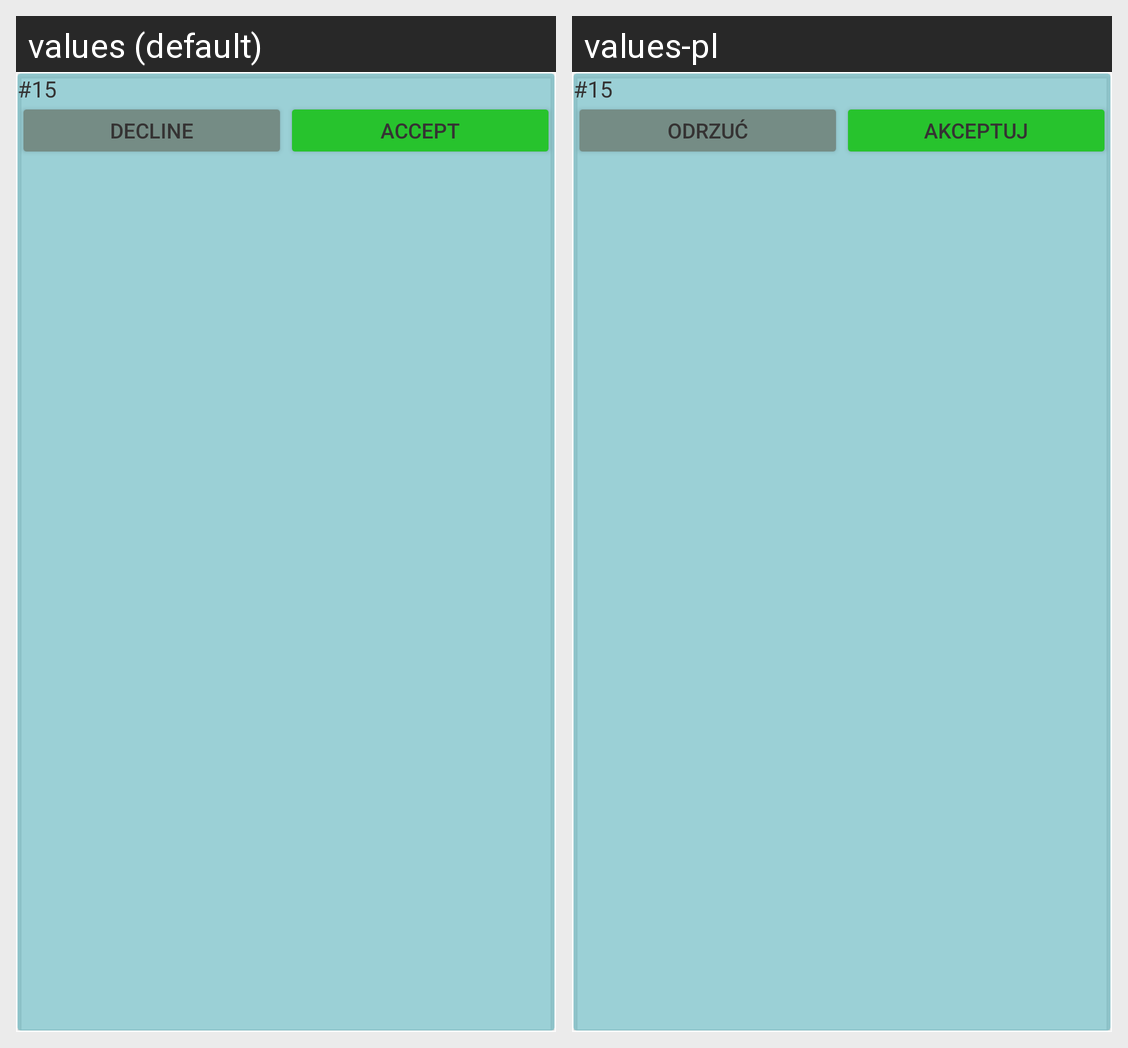

The Android screen above is rendered under two locales of the same app. Produce the string resources it draws, with the default and per-locale values.
Android screen res/layout/friends_waiting_confirmation_item.xml rendered under 2 locales, left to right: values (default), values-pl. Device: Nexus 5 (rendered at 1080×1920; each locale shown at half size, 540×960, under a caption strip naming it); theme AppTheme.NoActionBarLight.
Strings drawn on this screen, with the default value and each locale's value (text and hints the layout hard-codes, and strings that could not be matched under every locale, appear in the picture but are not listed):

friend_decline
  values: Decline
  values-pl: Odrzuć

friend_accept
  values: Accept
  values-pl: Akceptuj
